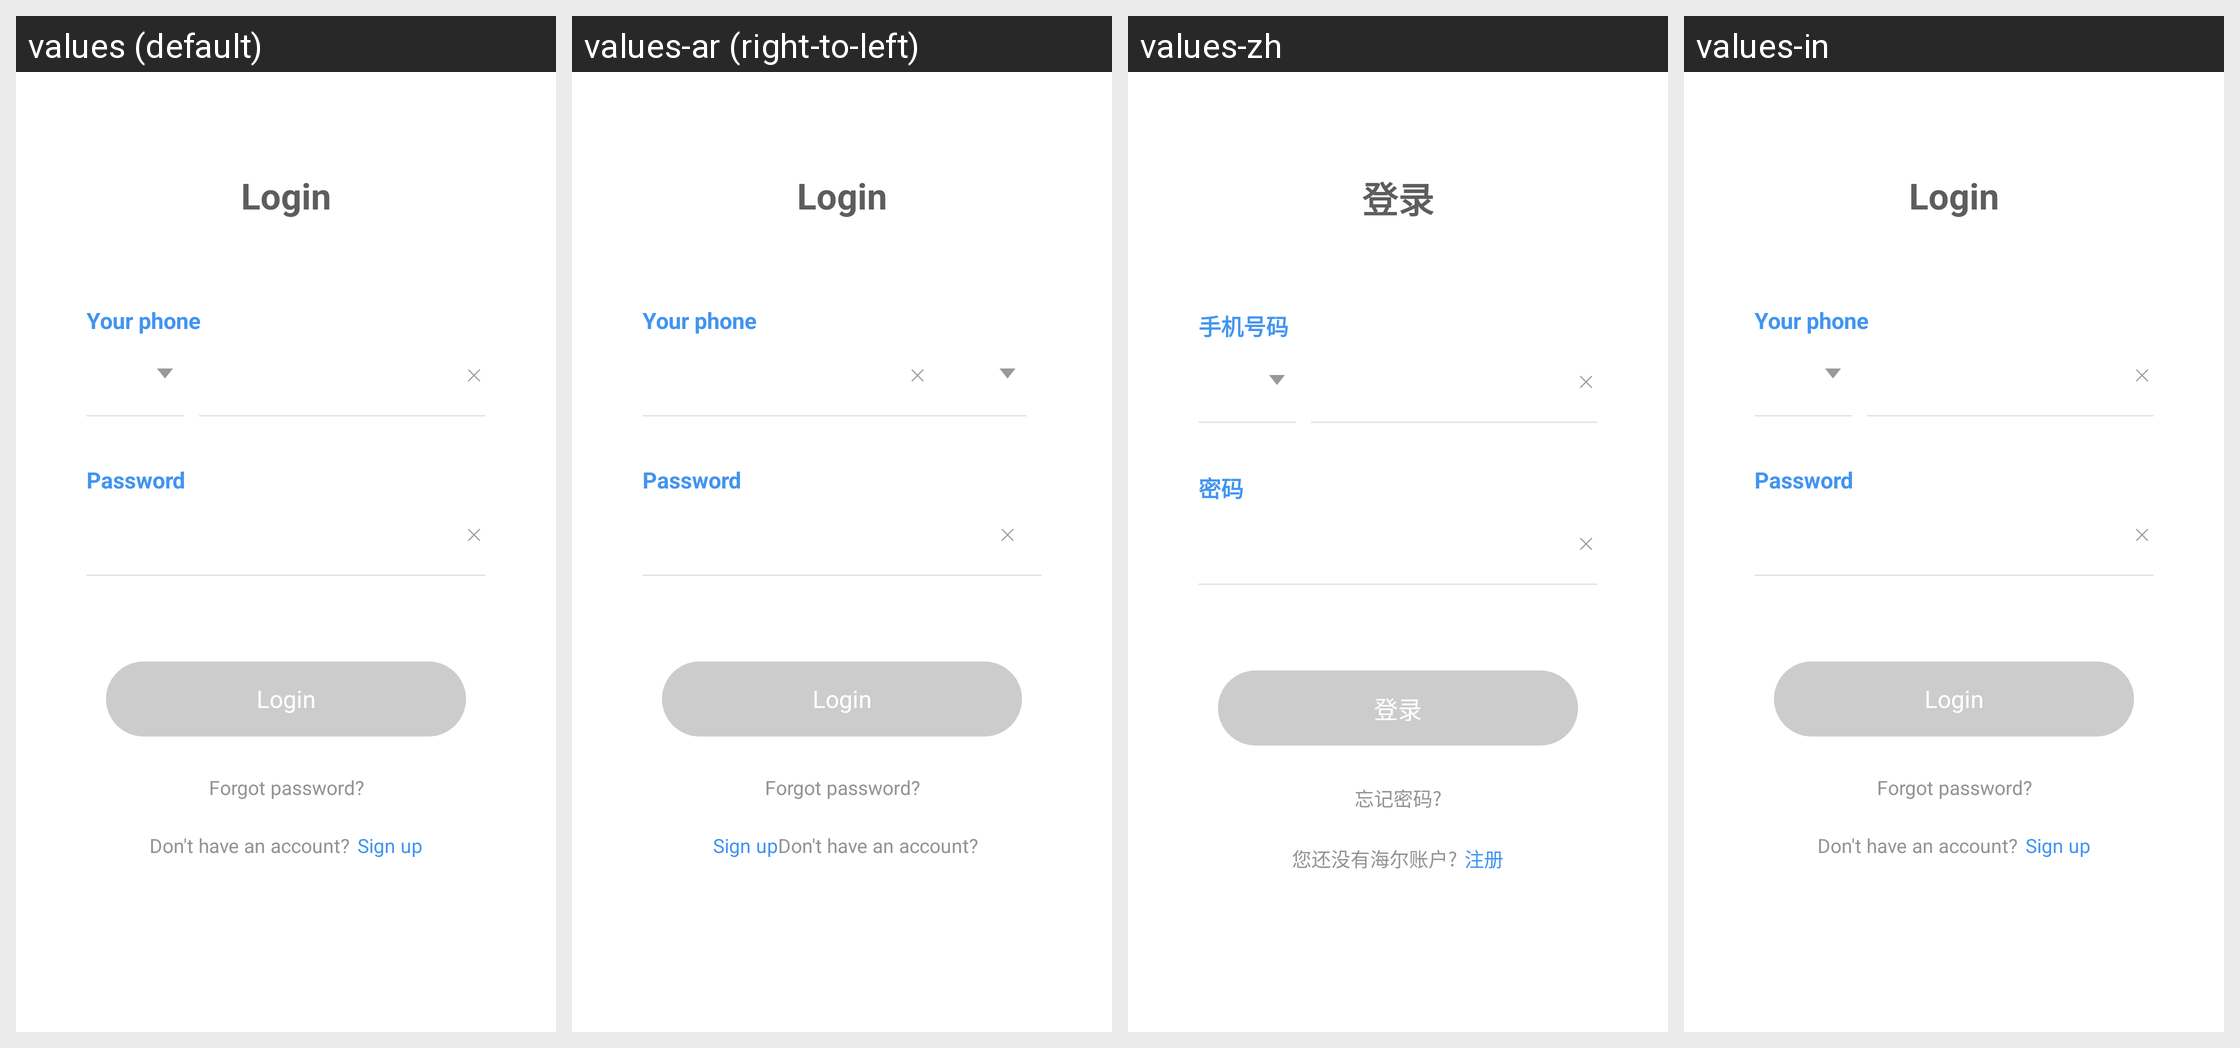

Here is an Android app screen in its default locale and in the app's own translations. Write out the translated-string differences for the strings that appear on this screen.
Android screen res/layout/activity_login_pass.xml rendered under 4 locales, left to right: values (default), values-ar (right-to-left), values-zh, values-in. Device: Nexus 5 (rendered at 1080×1920; each locale shown at half size, 540×960, under a caption strip naming it); theme TranslucentTheme.
Other locales in the repository, not shown: values-af, values-bn, values-ca, values-cs, values-da, values-de, values-el, values-en, values-en-rGB, values-es, values-fi, values-fr, values-fr-rCA, values-gu, values-hi, values-hr, values-hu, values-it, values-iw, values-ja, values-kn, values-ko, values-mr, values-ms, values-nb, values-ne, values-nl, values-pa, values-pl, values-pt, values-pt-rPT, values-ro, values-ru, values-sk, values-sv, values-ta, values-te, values-th, values-tl, values-tr, values-vi, values-zh-rCN, values-zh-rHK, values-zh-rTW.
Strings drawn on this screen, with the default value and each locale's value (text and hints the layout hard-codes, and strings that could not be matched under every locale, appear in the picture but are not listed):

account_userlogin_title
  values: Login
  values-ar: Login  [not translated; the default value is used]
  values-zh: 登录
  values-in: Login

account_userlogin_phone
  values: Your phone
  values-ar: Your phone  [not translated; the default value is used]
  values-zh: 手机号码
  values-in: Your phone

account_userlogin_pwd
  values: Password
  values-ar: Password  [not translated; the default value is used]
  values-zh: 密码
  values-in: Password

account_userlogin_forgot
  values: Forgot password?
  values-ar: Forgot password?  [not translated; the default value is used]
  values-zh: 忘记密码?
  values-in: Forgot password?

account_userlogin_account
  values: Don't have an account?
  values-ar: Don't have an account?  [not translated; the default value is used]
  values-zh: 您还没有海尔账户?
  values-in: Don't have an account?

account_userlogin_singup
  values: Sign up
  values-ar: Sign up  [not translated; the default value is used]
  values-zh: 注册
  values-in: Sign up
